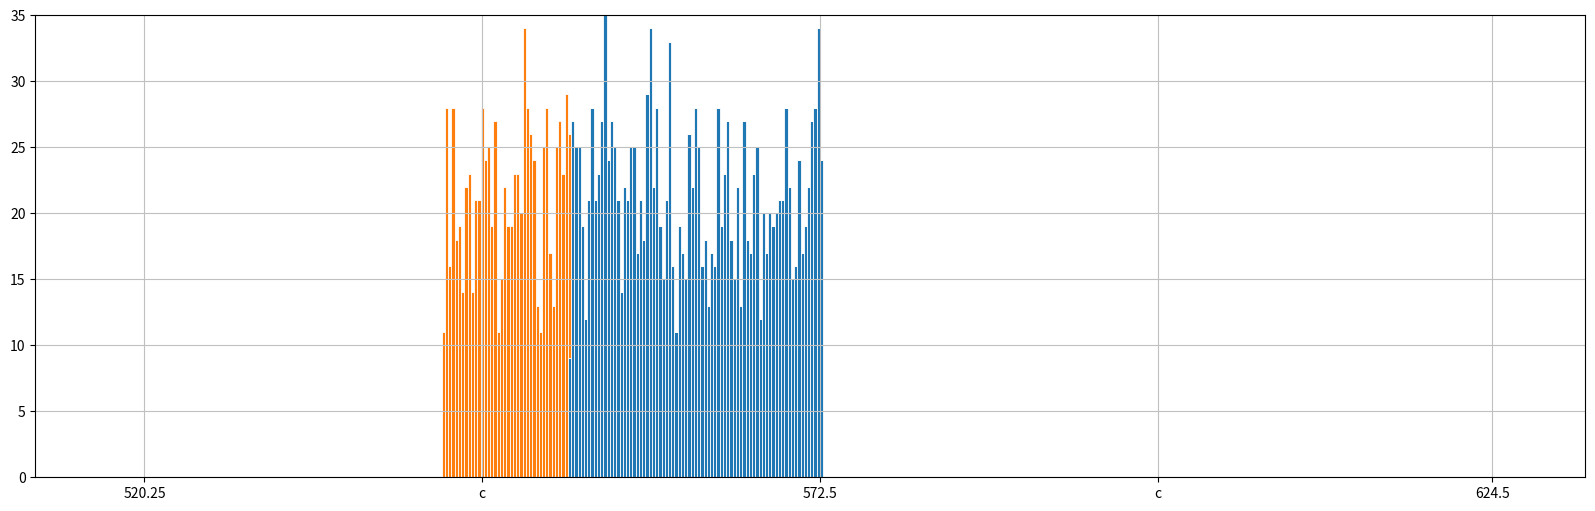

Generate this figure with matplotlib:
raw = '''[2278]:    0,    0
[2279]:    0,    0
[2280]:    0,    0
[2281]:    0,    0
[2282]:    0,    0
[2283]:    0,    0
[2284]:    0,    0
[2285]:    0,    0
[2286]:    0,    0
[2287]:    0,    0
[2288]:    0,    0
[2289]:    0,    0
[2290]->11
[2290]:    0,    0
[2291]:    0,    0
[2292]:    0,    0
[2293]:    0,    0
[2294]:    0,    0
[2295]:    0,    0
[2296]:    0,    0
[2297]:    0,    0
[2298]:    0,    0
[2299]:    0,    0
[2300]:    0,    0
[2301]:    0,    0
[2302]:    0,    0
[2303]:    0,    0
[2304]:    0,    0
[2305]:    0,    0
[2306]:    0,    0
[2307]:    0,    0
[2308]:    0,    0
[2309]:    0,    0
[2310]:    0,    0
[2311]:    0,    0
[2312]:    0,    0
[2313]:    0,    0
[2314]:    0,    0
[2315]:    0,    0
[2316]:    0,    0
[2317]:    0,    0
[2318]:    0,    0
[2319]:    0,    0
[2320]:    0,    0
[2321]:    0,    0
[2322]:    0,    0
[2323]:    0,    0
[2324]:    0,    0
[2325]:    0,    0
[2326]:    0,    0
[2327]:    0,    0
[2328]:    0,    0
[2329]:    0,    0
[2330]:    0,    0
[2331]:    0,    0
[2332]:    0,    0
[2333]:    0,    0
[2334]:    0,    0
[2335]:    0,    0
[2336]:    0,    0
[2337]:    0,    0
[2338]:    0,    0
[2339]:    0,    0
[2340]:    0,    0
[2341]:    0,    0
[2342]:    0,    0
[2343]:    0,    0
[2344]:    0,    0
[2345]:    0,    0
[2346]:    0,    0
[2347]:    0,    0
[2348]:    0,    0
[2349]:    0,    0
[2350]:    0,    0
[2351]:    0,    0
[2352]:    0,    0
[2353]:    0,    0
[2354]:    0,    0
[2355]:    0,    0
[2356]:    0,    0
[2357]:    0,    0
[2358]:    0,    0
[2359]:    0,    0
[2360]:    0,    0
[2361]:    0,    0
[2362]:    0,    0
[2363]:    0,    0
[2364]:    0,    0
[2365]:    0,    0
[2366]:    0,    0
[2367]:    0,    0
[2368]:    0,    0
[2369]:    0,    0
[2370]:    0,    0
[2371]:    0,    0
[2372]:    0,    0
[2373]:    0,    0
[2374]:    0,    0
[2375]:    0,    0
[2376]:    0,    0
[2377]:    0,    0
[2378]:    0,    0
[2379]:    0,    0
[2380]:    0,    0
[2381]:    0,    0
[2382]:    0,   11
[2383]:    0,   28
[2384]:    0,   16
[2385]:    0,   28
[2386]:    0,   18
[2387]:    0,   19
[2388]:    0,   14
[2389]:    0,   22
[2390]:    0,   23
[2391]:    0,   14
[2392]:    0,   21
[2393]:    0,   21
[2394]:    0,   28
[2395]:    0,   24
[2396]:    0,   25
[2397]:    0,   19
[2398]:    0,   27
[2399]:    0,   11
[2400]:    0,   15
[2401]:    0,   22
[2402]:    0,   19
[2403]:    0,   19
[2404]:    0,   23
[2405]:    0,   23
[2406]:    0,   20
[2407]:    0,   34
[2408]:    0,   28
[2409]:    0,   26
[2410]:    0,   24
[2411]:    0,   13
[2412]:    0,   11
[2413]:    0,   25
[2414]:    0,   28
[2415]:    0,   17
[2416]:    0,   13
[2417]:    0,   25
[2418]:    0,   27
[2419]:    0,   23
[2420]:    0,   29
[2421]:    9,   17
[2422]:   27,    0
[2423]:   25,    0
[2424]:   25,    0
[2425]:   19,    0
[2426]:   12,    0
[2427]:   21,    0
[2428]:   28,    0
[2429]:   21,    0
[2430]:   23,    0
[2431]:   27,    0
[2432]:   35,    0
[2433]:   24,    0
[2434]:   27,    0
[2435]:   25,    0
[2436]:   21,    0
[2437]:   14,    0
[2438]:   22,    0
[2439]:   21,    0
[2440]:   25,    0
[2441]:   25,    0
[2442]:   17,    0
[2443]:   21,    0
[2444]:   18,    0
[2445]:   29,    0
[2446]:   34,    0
[2447]:   22,    0
[2448]:   28,    0
[2449]:   19,    0
[2450]:   15,    0
[2451]:   21,    0
[2452]:   33,    0
[2453]:   16,    0
[2454]:   11,    0
[2455]:   19,    0
[2456]:   17,    0
[2457]:   15,    0
[2458]:   26,    0
[2459]:   22,    0
[2460]:   28,    0
[2461]:   25,    0
[2462]:   16,    0
[2463]:   18,    0
[2464]:   13,    0
[2465]:   17,    0
[2466]:   16,    0
[2467]:   28,    0
[2468]:   19,    0
[2469]:   23,    0
[2470]:   27,    0
[2471]:   18,    0
[2472]:   15,    0
[2473]:   22,    0
[2474]:   13,    0
[2475]:   27,    0
[2476]:   18,    0
[2477]:   17,    0
[2478]:   23,    0
[2479]:   25,    0
[2480]:   12,    0
[2481]:   20,    0
[2482]:   17,    0
[2483]:   20,    0
[2484]:   19,    0
[2485]:   20,    0
[2486]:   21,    0
[2487]:   21,    0
[2488]:   28,    0
[2489]:   22,    0
[2490]:   15,    0
[2491]:   16,    0
[2492]:   24,    0
[2493]:   17,    0
[2494]:   19,    0
[2495]:   22,    0
[2496]:   27,    0
[2497]:   28,    0
[2498]:   34,    0
[2499]->12
[2499]:   24,    0
[2500]:    0,    0
[2501]:    0,    0
[2502]:    0,    0
[2503]:    0,    0
[2504]:    0,    0
[2505]:    0,    0
[2506]:    0,    0
[2507]:    0,    0
[2508]:    0,    0
[2509]:    0,    0
[2510]:    0,    0
[2511]:    0,    0
[2512]:    0,    0
[2513]:    0,    0
[2514]:    0,    0
[2515]:    0,    0
[2516]:    0,    0
[2517]:    0,    0
[2518]:    0,    0
[2519]:    0,    0
[2520]:    0,    0
[2521]:    0,    0
[2522]:    0,    0
[2523]:    0,    0
[2524]:    0,    0
[2525]:    0,    0
[2526]:    0,    0
[2527]:    0,    0
[2528]:    0,    0
[2529]:    0,    0
[2530]:    0,    0
[2531]:    0,    0
[2532]:    0,    0
[2533]:    0,    0
[2534]:    0,    0
[2535]:    0,    0
[2536]:    0,    0
[2537]:    0,    0
[2538]:    0,    0
[2539]:    0,    0
[2540]:    0,    0
[2541]:    0,    0
[2542]:    0,    0
[2543]:    0,    0
[2544]:    0,    0
[2545]:    0,    0
[2546]:    0,    0
[2547]:    0,    0
[2548]:    0,    0
[2549]:    0,    0
[2550]:    0,    0
[2551]:    0,    0
[2552]:    0,    0
[2553]:    0,    0
[2554]:    0,    0
[2555]:    0,    0
[2556]:    0,    0
[2557]:    0,    0
[2558]:    0,    0
[2559]:    0,    0
[2560]:    0,    0
[2561]:    0,    0
[2562]:    0,    0
[2563]:    0,    0
[2564]:    0,    0
[2565]:    0,    0
[2566]:    0,    0
[2567]:    0,    0
[2568]:    0,    0
[2569]:    0,    0
[2570]:    0,    0
[2571]:    0,    0
[2572]:    0,    0
[2573]:    0,    0
[2574]:    0,    0
[2575]:    0,    0
[2576]:    0,    0
[2577]:    0,    0
[2578]:    0,    0
[2579]:    0,    0
[2580]:    0,    0
[2581]:    0,    0
[2582]:    0,    0
[2583]:    0,    0
[2584]:    0,    0
[2585]:    0,    0
[2586]:    0,    0
[2587]:    0,    0
[2588]:    0,    0
[2589]:    0,    0
[2590]:    0,    0
[2591]:    0,    0
[2592]:    0,    0
[2593]:    0,    0
[2594]:    0,    0
[2595]:    0,    0
[2596]:    0,    0
[2597]:    0,    0
[2598]:    0,    0
[2599]:    0,    0
[2600]:    0,    0
[2601]:    0,    0
[2602]:    0,    0
[2603]:    0,    0
[2604]:    0,    0
[2605]:    0,    0
[2606]:    0,    0
[2607]:    0,    0
[2608]:    0,    0
[2609]:    0,    0
[2610]:    0,    0
[2611]:    0,    0
[2612]:    0,    0
[2613]:    0,    0
[2614]:    0,    0
[2615]:    0,    0
[2616]:    0,    0
[2617]:    0,    0
[2618]:    0,    0
[2619]:    0,    0
[2620]:    0,    0
[2621]:    0,    0
[2622]:    0,    0
[2623]:    0,    0
[2624]:    0,    0
[2625]:    0,    0
[2626]:    0,    0
[2627]:    0,    0
[2628]:    0,    0
[2629]:    0,    0
[2630]:    0,    0
[2631]:    0,    0
[2632]:    0,    0
[2633]:    0,    0
[2634]:    0,    0
[2635]:    0,    0
[2636]:    0,    0
[2637]:    0,    0
[2638]:    0,    0
[2639]:    0,    0
[2640]:    0,    0
[2641]:    0,    0
[2642]:    0,    0
[2643]:    0,    0
[2644]:    0,    0
[2645]:    0,    0
[2646]:    0,    0
[2647]:    0,    0
[2648]:    0,    0
[2649]:    0,    0
[2650]:    0,    0
[2651]:    0,    0
[2652]:    0,    0
[2653]:    0,    0
[2654]:    0,    0
[2655]:    0,    0
[2656]:    0,    0
[2657]:    0,    0
[2658]:    0,    0
[2659]:    0,    0
[2660]:    0,    0
[2661]:    0,    0
[2662]:    0,    0
[2663]:    0,    0
[2664]:    0,    0
[2665]:    0,    0
[2666]:    0,    0
[2667]:    0,    0
[2668]:    0,    0
[2669]:    0,    0
[2670]:    0,    0
[2671]:    0,    0
[2672]:    0,    0
[2673]:    0,    0
[2674]:    0,    0
[2675]:    0,    0
[2676]:    0,    0
[2677]:    0,    0
[2678]:    0,    0
[2679]:    0,    0
[2680]:    0,    0
[2681]:    0,    0
[2682]:    0,    0
[2683]:    0,    0
[2684]:    0,    0
[2685]:    0,    0
[2686]:    0,    0
[2687]:    0,    0
[2688]:    0,    0
[2689]:    0,    0
[2690]:    0,    0
[2691]:    0,    0
[2692]:    0,    0
[2693]:    0,    0
[2694]:    0,    0
[2695]:    0,    0
[2696]:    0,    0
[2697]:    0,    0
[2698]:    0,    0
[2699]:    0,    0
[2700]:    0,    0
[2701]:    0,    0
[2702]:    0,    0
[2703]:    0,    0
[2704]:    0,    0
[2705]:    0,    0
[2706]:    0,    0
[2707]->13
[2707]:    0,    0
[2708]:    0,    0
[2709]:    0,    0
[2710]:    0,    0
[2711]:    0,    0
[2712]:    0,    0
[2713]:    0,    0
'''

import matplotlib.pyplot as plt
import numpy as np

lines = raw.split('\n')
start = 0
index = 0
data = []
missing = []
x_marker = []
x_data = []
for l in lines:
    if l.__contains__(":"):
        d = l.split(':')
        x = int(d[0].strip()[1:-1])
        va = d[1].split(',')
        v1 = int(va[0])
        v2 = int(va[1])
        if not start:
            if v1 > 0 or v2 > 0:
                start = index
        if start is not None:
            x_data.append(0.5 + x)
            data.append(v1)
            missing.append(v2)
            if v1 > 0 and v2 > 0:
                print(v1, v2)

        index += 1
    if l.__contains__("->"):
        d = l.split('->')
        x = int(d[0].strip()[1:-1])
        v = int(d[1])
        x_marker.append(x)

plt.figure(figsize=(20, 6), dpi=300)
plt.grid(color='silver', which='both')

bit_width = x_marker[1] - x_marker[0]

x_marker_text = [(x_marker[0] - bit_width) / 4, "c", (x_marker[1] - bit_width) / 4, "c", (x_marker[2] - bit_width) / 4]
x_marker = [x_marker[0], x_marker[0] + bit_width / 2, x_marker[1], x_marker[1] + bit_width / 2, x_marker[2]]



# fig, ax = plt.subplots()
# bottom = np.zeros(3)

# for sex, sex_count in sex_counts.items():
#     p = ax.bar(species, sex_count, width, label=sex, bottom=bottom)
#     bottom += sex_count
#
#     ax.bar_label(p, label_type='center')
#
# ax.set_title('Number of penguins by sex')
# ax.legend()
#
# plt.show()

plt.bar(x_data, data, width=1, edgecolor="white", linewidth=0.6, label='shift')
plt.bar(x_data, missing, width=1, edgecolor="white", linewidth=0.6, label="missing", bottom=data)
plt.xticks(x_marker, x_marker_text)
plt.savefig("result.png")
print(x_marker)
